Run: headless pygame with SDL's dummy video driver; simulated clock (each Clock.tick advances the game by its frame time, no real sleeping); random seed 0; keys injected as events and as key.get_pressed() state; no mouse input.
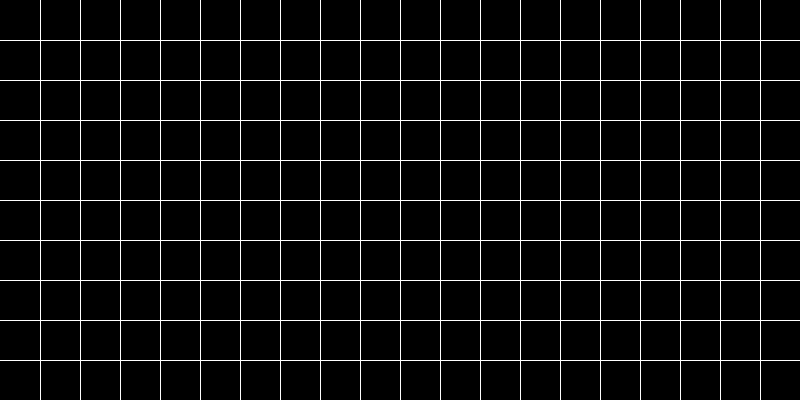
Frame 1 of 4 · flips 1–60 · no input
Frame 2 of 4 · flips 61–180 · tapped SPACE, RETURN · held RIGHT (→), D · screen unchanged from frame 1, image omitted
Frame 3 of 4 · flips 181–300 · held DOWN (↓), S · screen unchanged from frame 2, image omitted
Frame 4 of 4 · flips 301–420 · held LEFT (←), A, UP (↑), W · screen unchanged from frame 3, image omitted

The pygame program that drew these frames:

import pygame

CELL_SIZE = 40
HORIZONTAL_CELLS = 20
VERTICAL_CELLS = 10
THICKNESS = 1

def set_thickness(thickness):
    global THICKNESS
    THICKNESS = thickness

def set_cell_size(size):
    global CELL_SIZE
    CELL_SIZE = size

def set_grid_dimensions(horizontal_cells, vertical_cells):
    global HORIZONTAL_CELLS, VERTICAL_CELLS
    HORIZONTAL_CELLS = horizontal_cells
    VERTICAL_CELLS = vertical_cells

def main():
    # pygame setup
    pygame.init()
    screen = pygame.display.set_mode((HORIZONTAL_CELLS * CELL_SIZE, VERTICAL_CELLS * CELL_SIZE))
    pygame.display.set_caption("Simple Pygame Window")

    # Make grid lines
    def draw_grid():
        for x in range(0, HORIZONTAL_CELLS * CELL_SIZE, CELL_SIZE):
            if(x==0): continue
            pygame.draw.line(screen, (255, 255, 255), (x, 0), (x, VERTICAL_CELLS * CELL_SIZE), THICKNESS)
        for y in range(0, VERTICAL_CELLS * CELL_SIZE, CELL_SIZE):
            if(y==0): continue
            pygame.draw.line(screen, (255, 255, 255), (0, y), (HORIZONTAL_CELLS * CELL_SIZE, y), THICKNESS)

    # main loop
    running = True
    while running:
        for event in pygame.event.get():
            if event.type == pygame.QUIT:
                running = False

        screen.fill((0, 0, 0))  # fill the screen with black
        draw_grid()
        pygame.display.flip()    # update the display

    pygame.quit()

if __name__ == "__main__":
    main()
